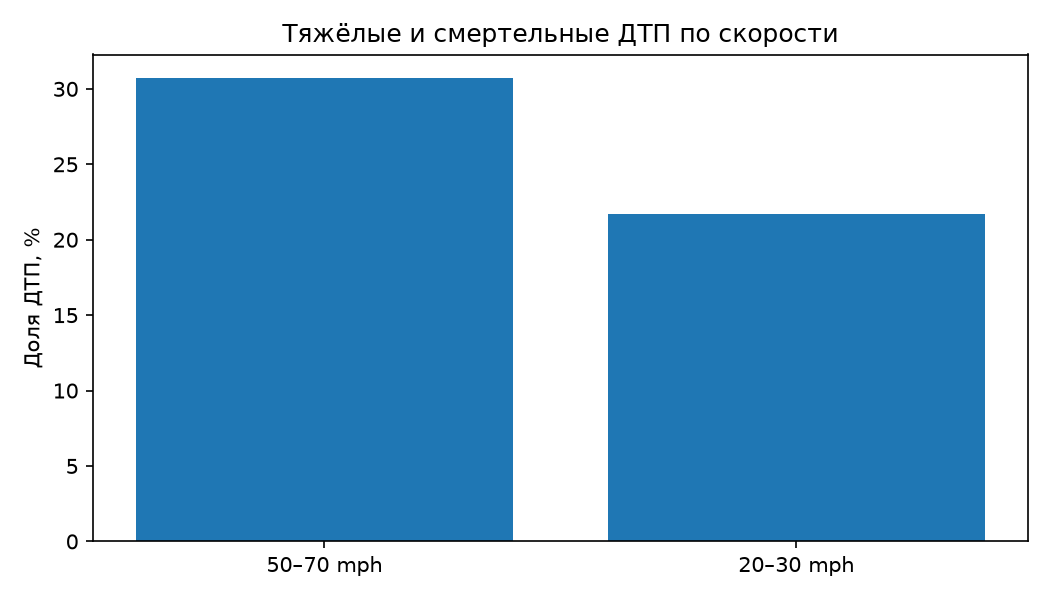

The table this chart was drawn from, first rows:
group, total, severe_count, severe_percent
50–70 mph, 68883, 21176, 30.74
20–30 mph, 215038, 46723, 21.73
